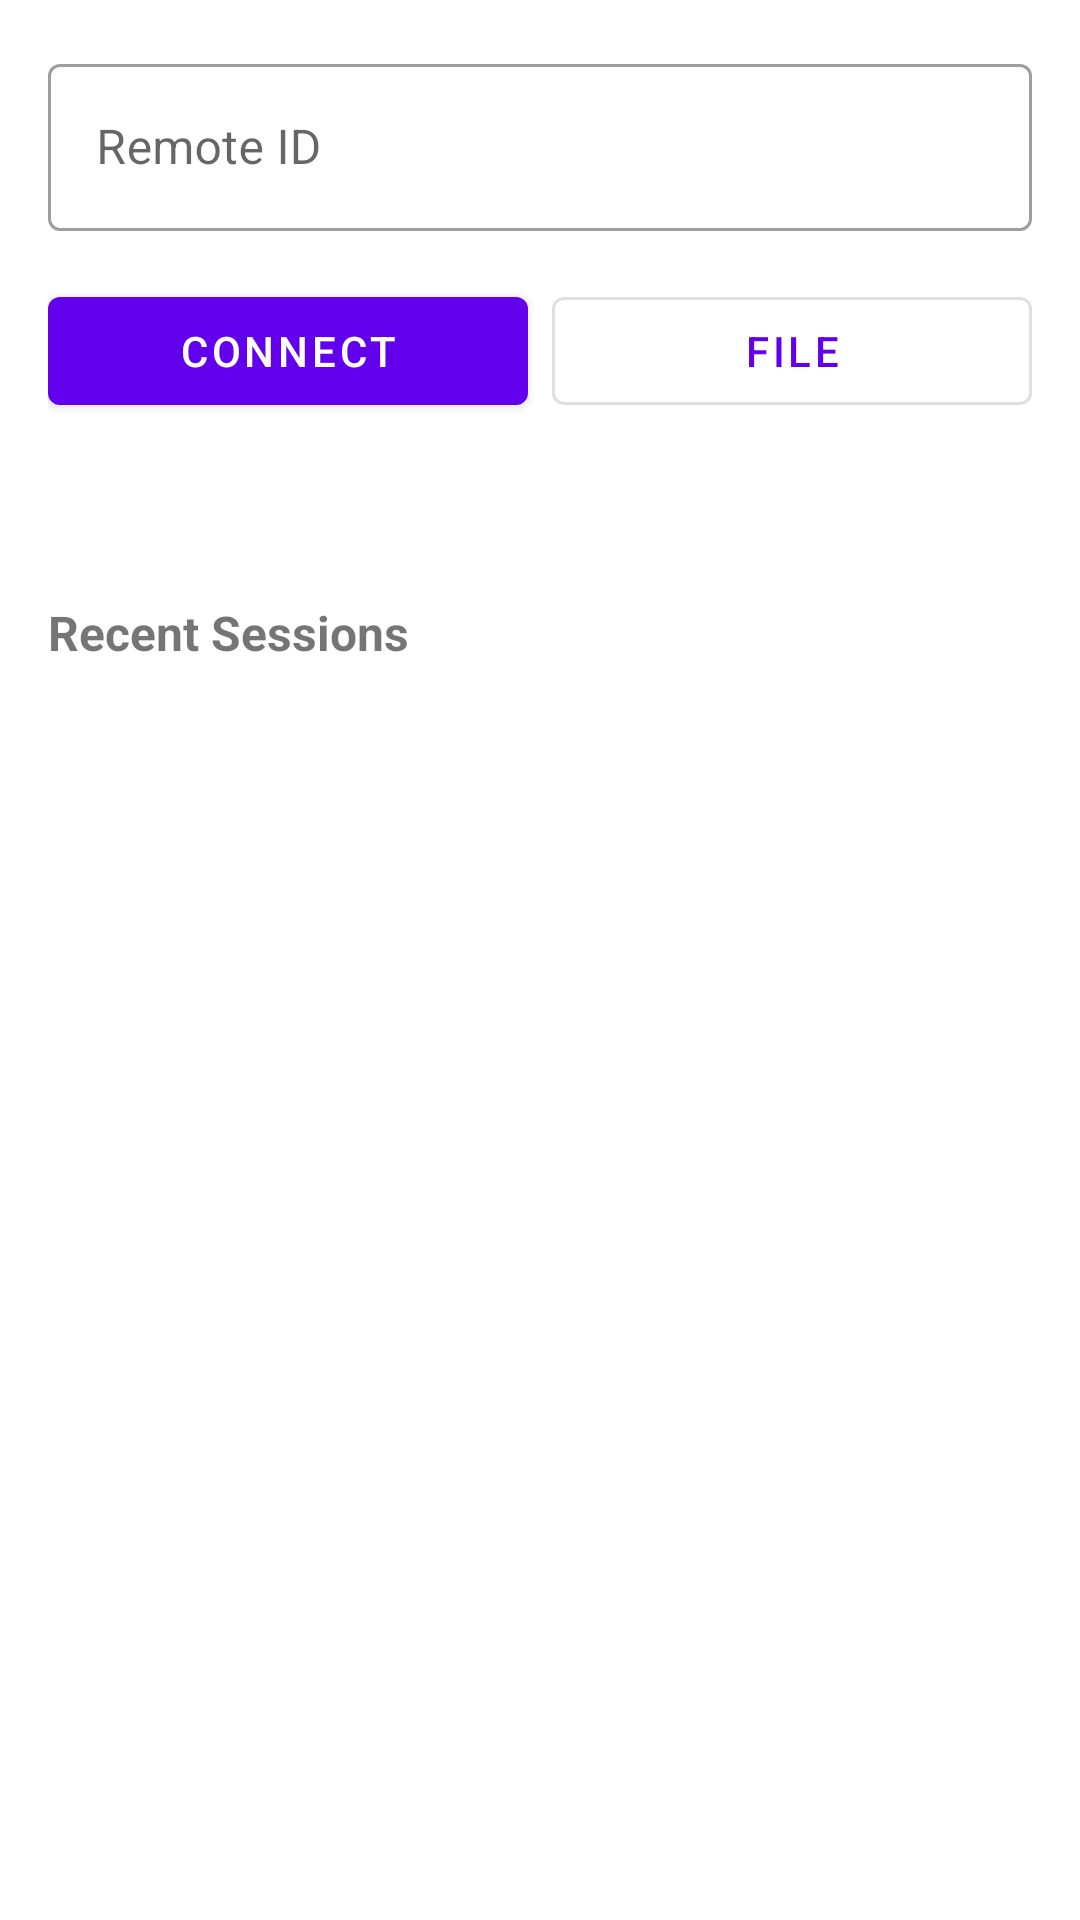

Layout XML and referenced resources for this Android screen:
<!-- AndroidManifest.xml: application theme Theme.RustDeskJava -->
<!-- res/layout/fragment_connection.xml -->
<?xml version="1.0" encoding="utf-8"?>
<LinearLayout xmlns:android="http://schemas.android.com/apk/res/android"
    xmlns:app="http://schemas.android.com/apk/res-auto"
    android:layout_width="match_parent"
    android:layout_height="match_parent"
    android:orientation="vertical"
    android:padding="16dp">

    
    <com.google.android.material.textfield.TextInputLayout
        android:layout_width="match_parent"
        android:layout_height="wrap_content"
        android:hint="Remote ID"
        style="@style/Widget.MaterialComponents.TextInputLayout.OutlinedBox">

        <com.google.android.material.textfield.TextInputEditText
            android:id="@+id/remote_id_input"
            android:layout_width="match_parent"
            android:layout_height="wrap_content"
            android:inputType="text"
            android:imeOptions="actionDone" />
    </com.google.android.material.textfield.TextInputLayout>

    
    <LinearLayout
        android:layout_width="match_parent"
        android:layout_height="wrap_content"
        android:orientation="horizontal"
        android:layout_marginTop="16dp"
        android:gravity="center">

        <com.google.android.material.button.MaterialButton
            android:id="@+id/btn_connect"
            android:layout_width="0dp"
            android:layout_height="wrap_content"
            android:layout_weight="1"
            android:text="Connect"
            android:layout_marginEnd="8dp" />

        <com.google.android.material.button.MaterialButton
            android:id="@+id/btn_file_transfer"
            android:layout_width="0dp"
            android:layout_height="wrap_content"
            android:layout_weight="1"
            android:text="File"
            style="@style/Widget.MaterialComponents.Button.OutlinedButton" />
    </LinearLayout>

    
    <TextView
        android:id="@+id/status_text"
        android:layout_width="match_parent"
        android:layout_height="wrap_content"
        android:layout_marginTop="16dp"
        android:textAlignment="center"
        android:textColor="?android:attr/textColorSecondary" />

    
    <TextView
        android:layout_width="match_parent"
        android:layout_height="wrap_content"
        android:layout_marginTop="24dp"
        android:text="Recent Sessions"
        android:textStyle="bold"
        android:textSize="16sp" />

    <androidx.recyclerview.widget.RecyclerView
        android:id="@+id/recent_peers_list"
        android:layout_width="match_parent"
        android:layout_height="0dp"
        android:layout_weight="1"
        android:layout_marginTop="8dp" />

</LinearLayout>
<!-- resources referenced by this layout -->
<resources>
  <style name="Theme.RustDeskJava" parent="Theme.MaterialComponents.Light.NoActionBar">
          <item name="android:statusBarColor">@android:color/transparent</item>
          <item name="colorPrimary">@color/purple_500</item>
          <item name="colorPrimaryVariant">@color/purple_700</item>
          <item name="colorOnPrimary">@android:color/white</item>
      </style>
  <!-- not gathered from this repository: default colours our renderer supplied (Android Studio template values) -->
  <color name="purple_500">#FF6200EE</color>
  <color name="purple_700">#FF3700B3</color>
</resources>
